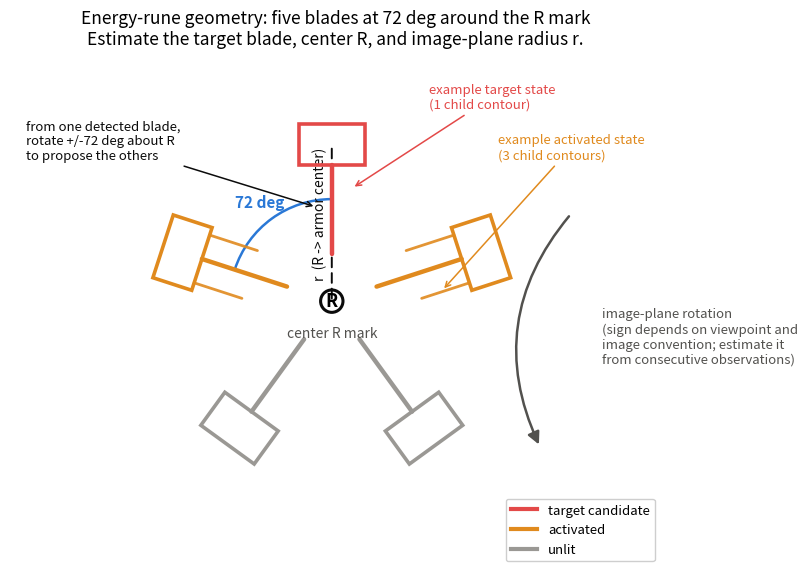

This chart was generated by the following Python code: (Note: this script raises an exception after producing the figure.)
# Energy-rune geometry for the application chapter.
# The diagram shows five blades at 72 deg spacing, an example state assignment,
# and position hypotheses obtained by rotation about the estimated R center.
# Output: chapters/4.Application/images/app-rune-geometry.png
import numpy as np
import matplotlib.pyplot as plt
from matplotlib.patches import FancyArrowPatch, Rectangle, Arc
from matplotlib.transforms import Affine2D
from pathlib import Path

# ---- palette (doc-wide: red = current target, orange = already hit, gray = unlit, ink = geometry)
RED = "#e34948"
ORANGE = "#e08a1e"
GRAY = "#9a9894"
INK = "#0b0b0b"
BLUE = "#2a78d6"
MUTED = "#52514e"

fig, ax = plt.subplots(figsize=(8.2, 8.2))
ax.set_aspect("equal")

R_ARM = 1.0          # R-center -> armor-center (blade radius), normalized
STRIP_IN = 0.30      # inner end of the flowing-arrow strip
ARM_W, ARM_H = 0.42, 0.26   # striking-armor frame size (tangential x radial)

# blade i sits at angle 90 + i*72 deg; state assignment for the snapshot
angles_deg = [90 + i * 72 for i in range(5)]
states = ["target", "shot", "unlit", "unlit", "shot"]
state_color = {"target": RED, "shot": ORANGE, "unlit": GRAY}
state_label = {"target": "target candidate", "shot": "activated", "unlit": "unlit"}

def draw_blade(ax, ang_deg, color, lit):
    a = np.deg2rad(ang_deg)
    ux, uy = np.cos(a), np.sin(a)           # outward radial unit vector
    # flowing-arrow strip (center spoke)
    ax.plot([STRIP_IN * ux, (R_ARM - ARM_H / 2) * ux],
            [STRIP_IN * uy, (R_ARM - ARM_H / 2) * uy],
            color=color, lw=3.2, solid_capstyle="round", zorder=3)
    # side light bars only appear once the blade is activated (lit)
    if lit:
        for s in (-1, 1):
            px, py = -uy, ux                # tangential unit vector
            off = 0.16
            ax.plot([(0.55) * ux + s * off * px, (R_ARM - ARM_H / 2) * ux + s * off * px],
                    [(0.55) * uy + s * off * py, (R_ARM - ARM_H / 2) * uy + s * off * py],
                    color=color, lw=2.0, alpha=0.9, solid_capstyle="round", zorder=3)
    # striking-armor frame at the blade tip
    cx, cy = R_ARM * ux, R_ARM * uy
    rect = Rectangle((-ARM_W / 2, -ARM_H / 2), ARM_W, ARM_H, fill=False,
                     edgecolor=color, lw=2.6, zorder=4)
    t = Affine2D().rotate_deg(ang_deg - 90).translate(cx, cy) + ax.transData
    rect.set_transform(t)
    ax.add_patch(rect)
    return cx, cy

target_c = None
for ang, st in zip(angles_deg, states):
    # side bars light up only AFTER a blade is hit -> only "shot" blades get them.
    # This example assumes three child contours after activation and one before.
    cx, cy = draw_blade(ax, ang, state_color[st], lit=(st == "shot"))
    if st == "target":
        target_c = (cx, cy)

# ---- R mark at the center
ax.scatter([0], [0], s=260, facecolor="none", edgecolor=INK, lw=2.2, zorder=5)
ax.text(0, 0, "R", ha="center", va="center", fontsize=13, fontweight="bold", zorder=6)
ax.text(0, -0.16, "center R mark", ha="center", va="top", fontsize=10, color=MUTED)

# ---- radius line R -> target armor center
tx, ty = target_c
ax.annotate("", xy=(tx, ty), xytext=(0, 0),
            arrowprops=dict(arrowstyle="-", color=INK, lw=1.4, ls=(0, (5, 3))), zorder=2)
mx, my = 0.5 * tx, 0.5 * ty
ax.text(mx - 0.05, my + 0.06, "r  (R -> armor center)", fontsize=10, color=INK,
        rotation=np.rad2deg(np.arctan2(ty, tx)), rotation_mode="anchor", ha="center")

# ---- 72 deg arc between the target and the next blade
a0 = np.deg2rad(angles_deg[0])
a1 = np.deg2rad(angles_deg[1])
arc = Arc((0, 0), 1.3, 1.3, angle=0, theta1=min(angles_deg[0], angles_deg[1]),
          theta2=max(angles_deg[0], angles_deg[1]), color=BLUE, lw=1.8)
ax.add_patch(arc)
amid = 0.5 * (a0 + a1)
ax.text(0.78 * np.cos(amid), 0.78 * np.sin(amid), "72 deg", color=BLUE, fontsize=11,
        ha="center", va="center", fontweight="bold")

# ---- rotation-direction curved arrow (outer ring)
ring = 1.62
arr = FancyArrowPatch((ring * np.cos(np.deg2rad(20)), ring * np.sin(np.deg2rad(20))),
                      (ring * np.cos(np.deg2rad(-35)), ring * np.sin(np.deg2rad(-35))),
                      connectionstyle="arc3,rad=0.32", arrowstyle="-|>", mutation_scale=18,
                      color=MUTED, lw=1.8)
ax.add_patch(arr)
ax.text(ring * np.cos(np.deg2rad(-8)) + 0.12, ring * np.sin(np.deg2rad(-8)),
        "image-plane rotation\n(sign depends on viewpoint and\nimage convention; estimate it\nfrom consecutive observations)",
        fontsize=9.5, color=MUTED, va="center")

# ---- "seed the others" annotation on the target arc
ax.annotate("from one detected blade,\nrotate +/-72 deg about R\nto propose the others",
            xy=(0.60 * np.cos(a0) - 0.10, 0.60 * np.sin(a0)),
            xytext=(-1.95, 1.02), fontsize=9.5, color=INK, ha="left", va="center",
            arrowprops=dict(arrowstyle="->", color=INK, lw=1.1))

# ---- the cue the hierarchy test actually counts: side bars present or not
a_t = np.deg2rad(angles_deg[0])          # target blade (red), points up
ax.annotate("example target state\n(1 child contour)",
            xy=(0.13, 0.72 * np.sin(a_t)), xytext=(0.62, 1.30),
            fontsize=9.5, color=RED, ha="left", va="center",
            arrowprops=dict(arrowstyle="->", color=RED, lw=1.1))
a_s = np.deg2rad(angles_deg[4])          # an activated blade (orange), lower right
ax.annotate("example activated state\n(3 child contours)",
            xy=(0.74 * np.cos(a_s), 0.74 * np.sin(a_s) - 0.16),
            xytext=(1.06, 0.98),
            fontsize=9.5, color=ORANGE, ha="left", va="center",
            arrowprops=dict(arrowstyle="->", color=ORANGE, lw=1.1))

# ---- legend by state
handles = [plt.Line2D([0], [0], color=state_color[s], lw=3.0, label=state_label[s])
           for s in ["target", "shot", "unlit"]]
ax.legend(handles=handles, loc="lower right", fontsize=9.5, frameon=True, framealpha=0.95)

ax.set_title("Energy-rune geometry: five blades at 72 deg around the R mark\n"
             "Estimate the target blade, center R, and image-plane radius r.",
             fontsize=12.5, pad=10)
ax.set_xlim(-2.05, 2.1)
ax.set_ylim(-1.7, 1.55)
ax.axis("off")

fig.tight_layout()
out = Path(__file__).resolve().parents[2] / "chapters/4.Application/images/app-rune-geometry.png"
out.parent.mkdir(parents=True, exist_ok=True)
fig.savefig(out, dpi=150, bbox_inches="tight")
print("wrote", out)
